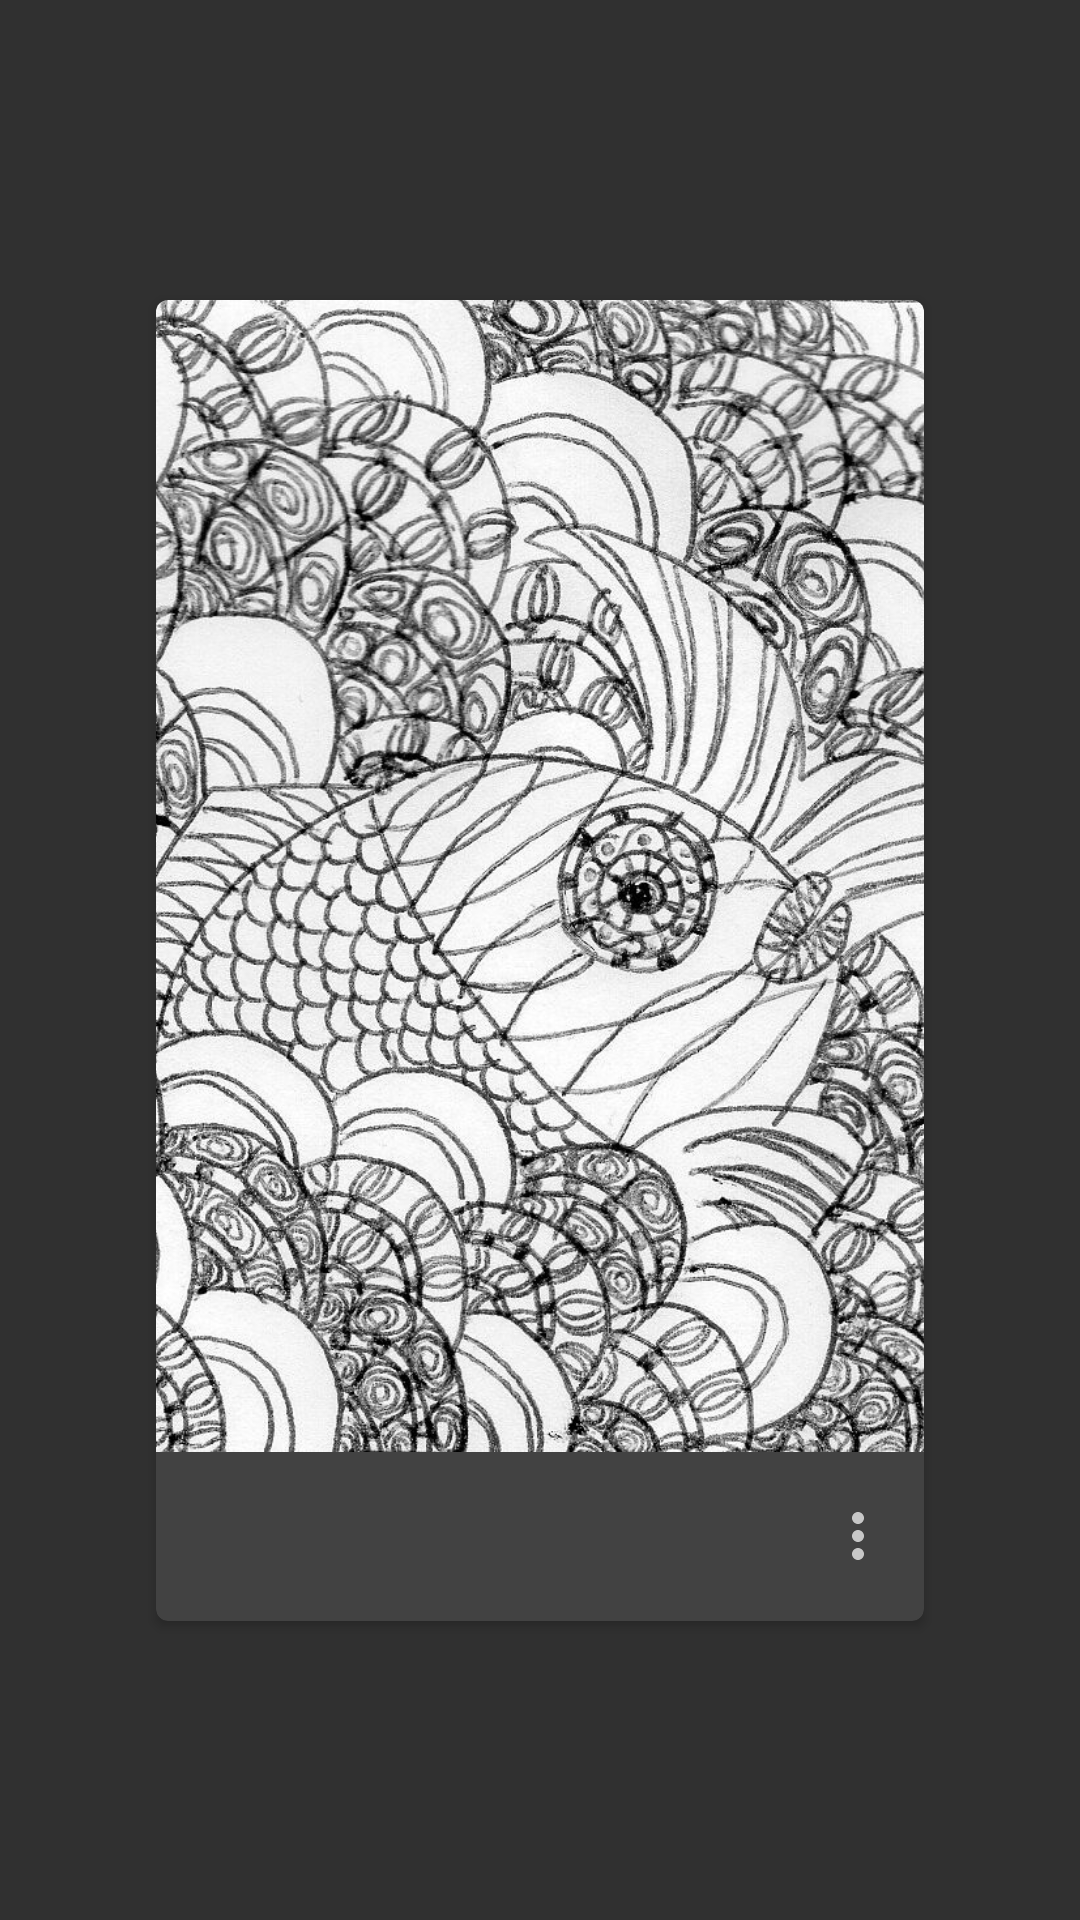

Android layout source for this screen:
<!-- AndroidManifest.xml: application theme AppTheme -->
<!-- res/layout/fragment_scrap_cover.xml -->
<?xml version="1.0" encoding="utf-8"?>
<androidx.constraintlayout.widget.ConstraintLayout xmlns:android="http://schemas.android.com/apk/res/android"
    xmlns:app="http://schemas.android.com/apk/res-auto"
    xmlns:tools="http://schemas.android.com/tools"
    android:layout_width="match_parent"
    android:layout_height="match_parent"
    tools:context=".ScrapCoverFragment"
    android:orientation="vertical"
    android:gravity="center">

    <androidx.cardview.widget.CardView
        android:id="@+id/card_view"
        android:layout_width="256dp"
        android:layout_height="wrap_content"
        app:cardCornerRadius="4dp"
        app:layout_constraintBottom_toBottomOf="parent"
        app:layout_constraintEnd_toEndOf="parent"
        app:layout_constraintStart_toStartOf="parent"
        app:layout_constraintTop_toTopOf="parent">

        <LinearLayout
            android:layout_width="match_parent"
            android:layout_height="wrap_content"
            android:gravity="center"
            android:orientation="vertical">

            <ImageView
                android:id="@+id/cover_view"
                android:layout_width="256dp"
                android:layout_height="384dp"
                android:scaleType="centerCrop"
                android:src="@drawable/card_background" />

            <androidx.constraintlayout.widget.ConstraintLayout
                android:layout_width="match_parent"
                android:layout_height="wrap_content">

                <com.google.android.material.appbar.MaterialToolbar
                    android:id="@+id/card_toolbar"
                    android:layout_width="match_parent"
                    android:layout_height="wrap_content"
                    app:layout_constraintTop_toTopOf="parent"
                    app:menu="@menu/scrap_book_card_menu">

                    <EditText
                        android:background="@android:color/transparent"
                        android:id="@+id/edit_title_view"
                        android:layout_width="match_parent"
                        android:layout_height="wrap_content"
                        android:layout_marginVertical="16dp"
                        android:inputType="text"
                        android:singleLine="true"
                        android:textSize="18sp"
                        android:textStyle="bold" />

                </com.google.android.material.appbar.MaterialToolbar>

            </androidx.constraintlayout.widget.ConstraintLayout>

        </LinearLayout>

    </androidx.cardview.widget.CardView>

</androidx.constraintlayout.widget.ConstraintLayout>
<!-- resources referenced by this layout -->
<resources>
  <!-- drawable card_background: jpg bitmap (drawable, 414322 bytes) -->
  <style name="AppTheme" parent="Theme.MaterialComponents.NoActionBar.Bridge">
          
          <item name="colorPrimary">@color/colorPrimary</item>
          <item name="colorPrimaryDark">@color/colorPrimaryDark</item>
          <item name="colorAccent">@color/colorAccent</item>
      </style>
  <!-- not gathered from this repository: default colours our renderer supplied (Android Studio template values) -->
  <color name="colorPrimary">#FF6200EE</color>
  <color name="colorPrimaryDark">#FF3700B3</color>
  <color name="colorAccent">#FF03DAC5</color>
</resources>
